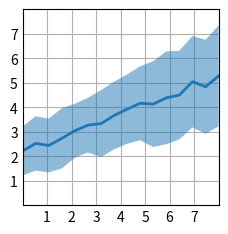
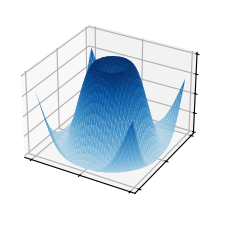
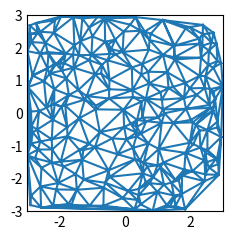

Python code for these plots, in order:
import matplotlib.pyplot as plt
import numpy as np

plt.style.use('_mpl-gallery')

# make data
np.random.seed(1)
x = np.linspace(0, 8, 16)
y1 = 3 + 4*x/8 + np.random.uniform(0.0, 0.5, len(x))
y2 = 1 + 2*x/8 + np.random.uniform(0.0, 0.5, len(x))

# plot
fig, ax = plt.subplots()

ax.fill_between(x, y1, y2, alpha=.5, linewidth=0)
ax.plot(x, (y1 + y2)/2, linewidth=2)

ax.set(xlim=(0, 8), xticks=np.arange(1, 8),
       ylim=(0, 8), yticks=np.arange(1, 8))

plt.show()


import matplotlib.pyplot as plt
import numpy as np

from matplotlib import cm

plt.style.use('_mpl-gallery')

# Make data
X = np.arange(-5, 5, 0.25)
Y = np.arange(-5, 5, 0.25)
X, Y = np.meshgrid(X, Y)
R = np.sqrt(X**2 + Y**2)
Z = np.sin(R)

# Plot the surface
fig, ax = plt.subplots(subplot_kw={"projection": "3d"})
ax.plot_surface(X, Y, Z, vmin=Z.min() * 2, cmap=cm.Blues)

ax.set(xticklabels=[],
       yticklabels=[],
       zticklabels=[])

plt.show()

import matplotlib.pyplot as plt
import numpy as np

plt.style.use('_mpl-gallery-nogrid')

# make data:
np.random.seed(1)
x = np.random.uniform(-3, 3, 256)
y = np.random.uniform(-3, 3, 256)
z = (1 - x/2 + x**5 + y**3) * np.exp(-x**2 - y**2)

# plot:
fig, ax = plt.subplots()

ax.triplot(x, y)

ax.set(xlim=(-3, 3), ylim=(-3, 3))

plt.show()
